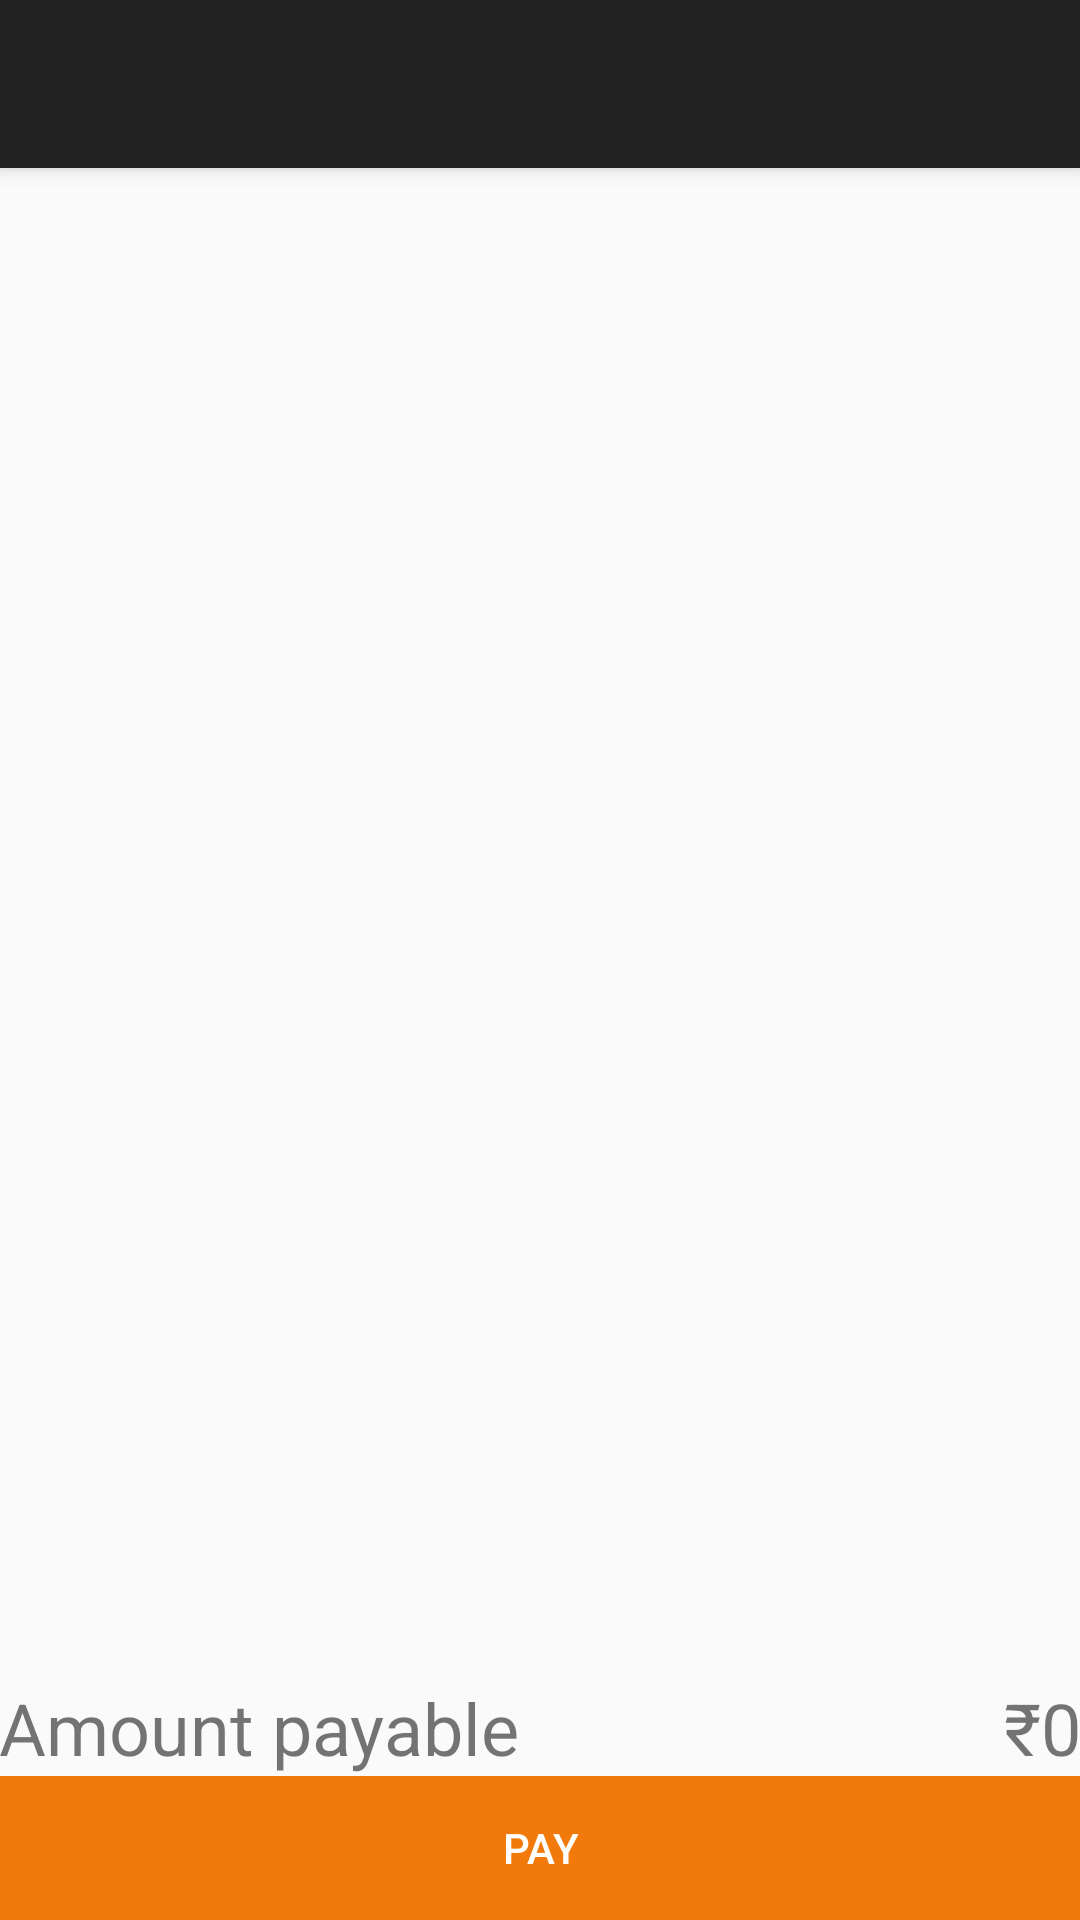

The Android layout XML behind this screen, and the referenced resources:
<!-- AndroidManifest.xml: application theme AppTheme -->
<!-- res/layout/activity_payment.xml -->
<?xml version="1.0" encoding="utf-8"?>
<android.support.design.widget.CoordinatorLayout xmlns:android="http://schemas.android.com/apk/res/android"
    xmlns:app="http://schemas.android.com/apk/res-auto"
    xmlns:tools="http://schemas.android.com/tools"
    android:layout_width="match_parent"
    android:layout_height="match_parent"
    android:fitsSystemWindows="true"
    tools:context="in.discreetmusings.popcola.Payment">

    <android.support.design.widget.AppBarLayout
        android:layout_width="match_parent"
        android:layout_height="wrap_content"
        android:theme="@style/AppTheme.AppBarOverlay">

        <android.support.v7.widget.Toolbar
            android:title="Payment"
            android:id="@+id/toolbar"
            android:layout_width="match_parent"
            android:layout_height="?attr/actionBarSize"
            android:background="?attr/colorPrimary"
            app:popupTheme="@style/AppTheme.PopupOverlay" />

    </android.support.design.widget.AppBarLayout>

    <include layout="@layout/content_payment" />

</android.support.design.widget.CoordinatorLayout>
<!-- res/layout/content_payment.xml (included above) -->
<?xml version="1.0" encoding="utf-8"?>
<RelativeLayout xmlns:android="http://schemas.android.com/apk/res/android"
    xmlns:app="http://schemas.android.com/apk/res-auto"
    xmlns:tools="http://schemas.android.com/tools"
    android:id="@+id/content_welcome"
    android:layout_width="match_parent"
    android:layout_height="match_parent"
    android:paddingBottom="@dimen/activity_vertical_margin"
    android:paddingLeft="@dimen/activity_horizontal_margin"
    android:paddingRight="@dimen/activity_horizontal_margin"
    android:paddingTop="@dimen/activity_vertical_margin"
    app:layout_behavior="@string/appbar_scrolling_view_behavior"
    tools:context="in.discreetmusings.popcola.Payment"
    tools:showIn="@layout/activity_payment">

    <ScrollView
        android:id="@+id/sv_pay_items"
        android:layout_width="match_parent"
        android:layout_height="match_parent">

        <LinearLayout
            android:id="@+id/ll_pay_items"
            android:layout_width="match_parent"
            android:layout_height="match_parent"
            android:orientation="vertical">

        </LinearLayout>

    </ScrollView>



    <Button
        android:text="Pay"
        android:layout_width="wrap_content"
        android:layout_height="wrap_content"
        android:layout_alignParentBottom="true"
        android:id="@+id/pay_button"
        android:layout_alignParentStart="true"
        android:layout_alignParentEnd="true"
        style="@style/Widget.AppCompat.Button.Borderless.Colored"
        android:textColor="@android:color/white"
        android:background="@android:color/holo_green_light"
        android:backgroundTint="?android:attr/colorFocusedHighlight"
        android:onClick="onStartTransaction" />

    <LinearLayout
        android:layout_width="match_parent"
        android:layout_height="wrap_content"
        android:layout_above="@id/pay_button"
        android:paddingBottom="@dimen/activity_vertical_margin"
        android:paddingTop="@dimen/activity_vertical_margin">


        <TextView
            android:layout_width="0sp"
            android:layout_weight="2"
            android:layout_height="wrap_content"
            android:textSize="24sp"
            android:text="Amount payable"/>

        <TextView
            android:layout_width="0sp"
            android:layout_weight="1"
            android:layout_height="wrap_content"
            android:id="@+id/tv_pay_total"
            android:textSize="24sp"
            android:gravity="right"
            android:text="₹0" />

    </LinearLayout>

</RelativeLayout>
<!-- resources referenced by this layout -->
<resources>
  <style name="AppTheme.AppBarOverlay" parent="ThemeOverlay.AppCompat.Dark.ActionBar" />
  <style name="AppTheme.PopupOverlay" parent="ThemeOverlay.AppCompat.Light" />
  <style name="AppTheme" parent="Theme.AppCompat.DayNight.DarkActionBar">
          
          <item name="colorPrimary">@color/primary_material_dark</item>
          <item name="colorPrimaryDark">@color/primary_dark_material_dark</item>
          <item name="colorAccent">@color/accent_material_dark</item>
      </style>
</resources>
